9-way image classification set "DeepLearning" from GitHub (refiver/DeepLearning); label vocabulary: birke, buche, eiche, kastanie, kiefer, kirsche, linde, platane, robinie.

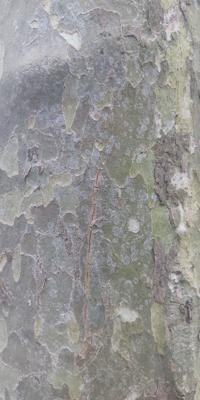
Label: platane

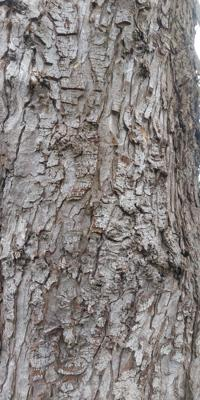
Label: kastanie

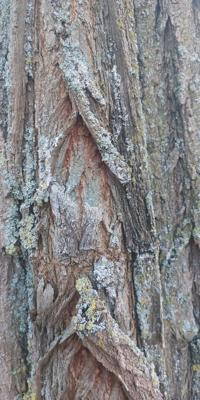
Label: robinie

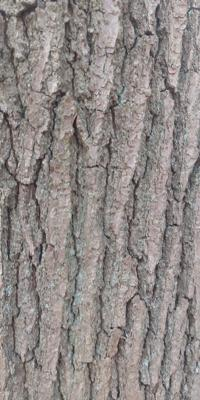
Label: eiche

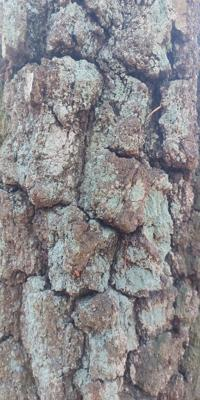
Label: birke

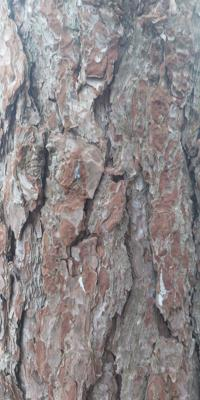
Label: kiefer
